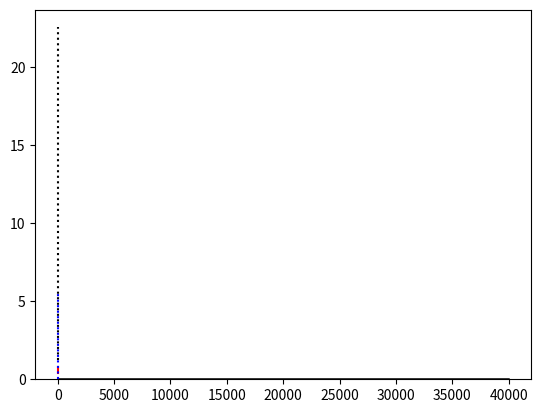

The script that saved this image:

import numpy as np
from matplotlib import pyplot as plt

def pdf(x): return (np.sqrt(x+1)-1)/(x+1)**2
def cdf_inv_plus(x): return (3*x-x**2)/(x-1)**2 + 2*np.sqrt(x)/(np.sqrt(x)-1)**2/(np.sqrt(x)+1)**2
def cdf_inv_minus(x): return (3*x-x**2)/(x-1)**2 - 2*np.sqrt(x)/(np.sqrt(x)-1)**2/(np.sqrt(x)+1)**2

size = 100
uniform_sample = np.random.uniform(0,1,size=size)

sample = cdf_inv_plus(uniform_sample)

plt.hist(sample,bins = 100, density = True)
xx = np.linspace(100,40000,300)
ff = pdf(xx)
plt.plot(xx,ff,'k-')
plt.show()

## We know the Mellin Transform comes out as 
##

from scipy.special import gamma
def phi(s): return 2*gamma(3/2-s)*gamma(s)/np.sqrt(np.pi) - gamma(2-s)*gamma(s)

ss = np.linspace(0 + 0.1,1 - 0.1,100)

## Get the expectation for each value of ss
power = np.mean(np.power(np.expand_dims(sample, axis = 1),np.expand_dims(ss, axis = 0)), axis = 0)

print(ss.shape)
print(ss)

print(phi(ss))
print(phi(ss).shape)

print(phi(1))

def maxx_f(s): return np.amax(sample)**s/size

plt.plot(ss,phi(ss),'r-')
plt.plot(ss,power,'k:')
plt.plot(ss,maxx_f(ss),'b:')
plt.show()
